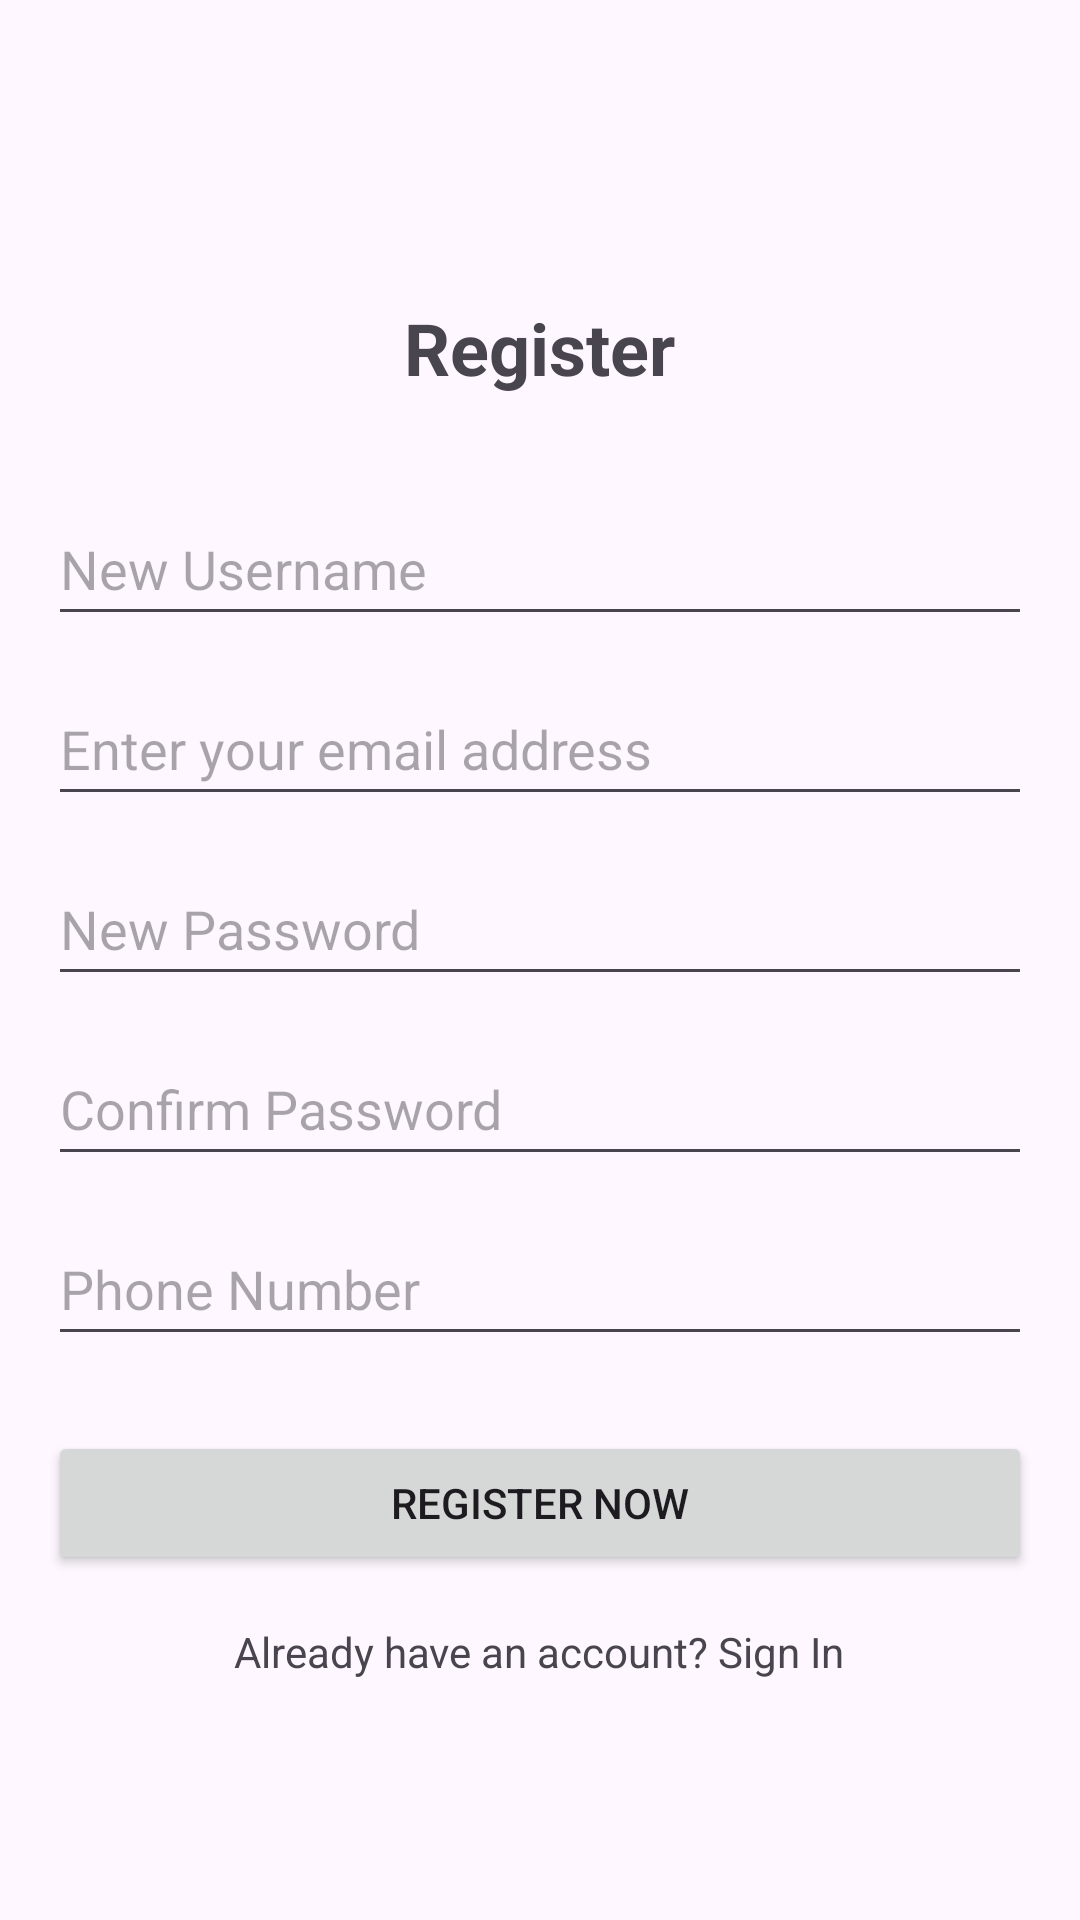

Reconstruct the res/layout file that produces this screen, plus the resources it refers to.
<!-- AndroidManifest.xml: application theme Theme.PulseCinemaAndroidApp -->
<!-- res/layout/activity_sign_up.xml -->
<?xml version="1.0" encoding="utf-8"?>
<RelativeLayout xmlns:android="http://schemas.android.com/apk/res/android"
    android:layout_width="match_parent"
    android:layout_height="match_parent"
    android:layout_gravity="center"
    android:gravity="center_vertical"
    android:paddingLeft="16dp"
    android:paddingRight="16dp"
    android:paddingTop="16dp"
    android:paddingBottom="16dp">
    

    <TextView
        android:id="@+id/textViewRegister"
        android:layout_width="wrap_content"
        android:layout_height="wrap_content"
        android:layout_marginTop="20dp"
        android:layout_centerHorizontal="true"
        android:layout_marginBottom="16dp"
        android:text="@string/register"
        android:textSize="24sp"
        android:textStyle="bold" />

    
    <EditText
        android:id="@+id/editTextNewUsername"
        android:layout_width="match_parent"
        android:layout_height="wrap_content"
        android:layout_below="@id/textViewRegister"
        android:layout_marginTop="16dp"
        android:hint="@string/new_username"
        android:minHeight="48dp"
        android:autofillHints="" />

    <EditText
        android:id="@+id/editTextEmail"
        android:layout_width="match_parent"
        android:layout_height="wrap_content"
        android:layout_below="@id/editTextNewUsername"
        android:layout_marginTop="12dp"
        android:hint="@string/enter_your_email_address"
        android:inputType="textEmailAddress"
        android:minHeight="48dp"
        android:autofillHints="" />

    <EditText
        android:id="@+id/editTextNewPassword"
        android:layout_width="match_parent"
        android:layout_height="wrap_content"
        android:layout_below="@id/editTextEmail"
        android:layout_marginTop="12dp"
        android:autofillHints=""
        android:hint="@string/new_password"
        android:inputType="textPassword"
        android:minHeight="48dp" />

    <EditText
        android:id="@+id/editTextConfirmPassword"
        android:layout_width="match_parent"
        android:layout_height="wrap_content"
        android:layout_below="@id/editTextNewPassword"
        android:layout_marginTop="12dp"
        android:hint="@string/confirm_password"
        android:inputType="textPassword"
        android:minHeight="48dp"
        android:autofillHints="" />

    <EditText
        android:id="@+id/editTextPhoneNumber"
        android:layout_width="match_parent"
        android:layout_height="wrap_content"
        android:layout_below="@id/editTextConfirmPassword"
        android:layout_marginTop="12dp"
        android:hint="@string/phone_number"
        android:inputType="phone"
        android:minHeight="48dp"
        android:autofillHints="" />

    <Button
        android:id="@+id/buttonSignUp"
        android:layout_width="match_parent"
        android:layout_height="wrap_content"
        android:layout_below="@id/editTextPhoneNumber"
        android:layout_marginTop="25dp"
        android:text="@string/register_now" />

    <TextView
        android:id="@+id/textViewSignIn"
        android:layout_width="wrap_content"
        android:layout_height="wrap_content"
        android:layout_below="@id/buttonSignUp"
        android:layout_marginTop="16dp"
        android:text="@string/already_have_an_account_sign_in"
        android:layout_centerHorizontal="true" />
</RelativeLayout>
<!-- resources referenced by this layout -->
<resources>
  <string name="already_have_an_account_sign_in">Already have an account? Sign In</string>
  <string name="confirm_password">Confirm Password</string>
  <string name="enter_your_email_address">Enter your email address</string>
  <string name="new_password">New Password</string>
  <string name="new_username">New Username</string>
  <string name="phone_number">Phone Number</string>
  <string name="register">Register</string>
  <string name="register_now">Register Now</string>
  <style name="Theme.PulseCinemaAndroidApp" parent="Base.Theme.PulseCinemaAndroidApp" />
  <style name="Base.Theme.PulseCinemaAndroidApp" parent="Theme.Material3.DayNight.NoActionBar">
          <item name="android:statusBarColor">@color/main_color</item>
  
          
          <item name="android:navigationBarColor">@color/main_color</item>
  
          
          
      </style>
  <color name="main_color">#1F1D2B</color>
</resources>
